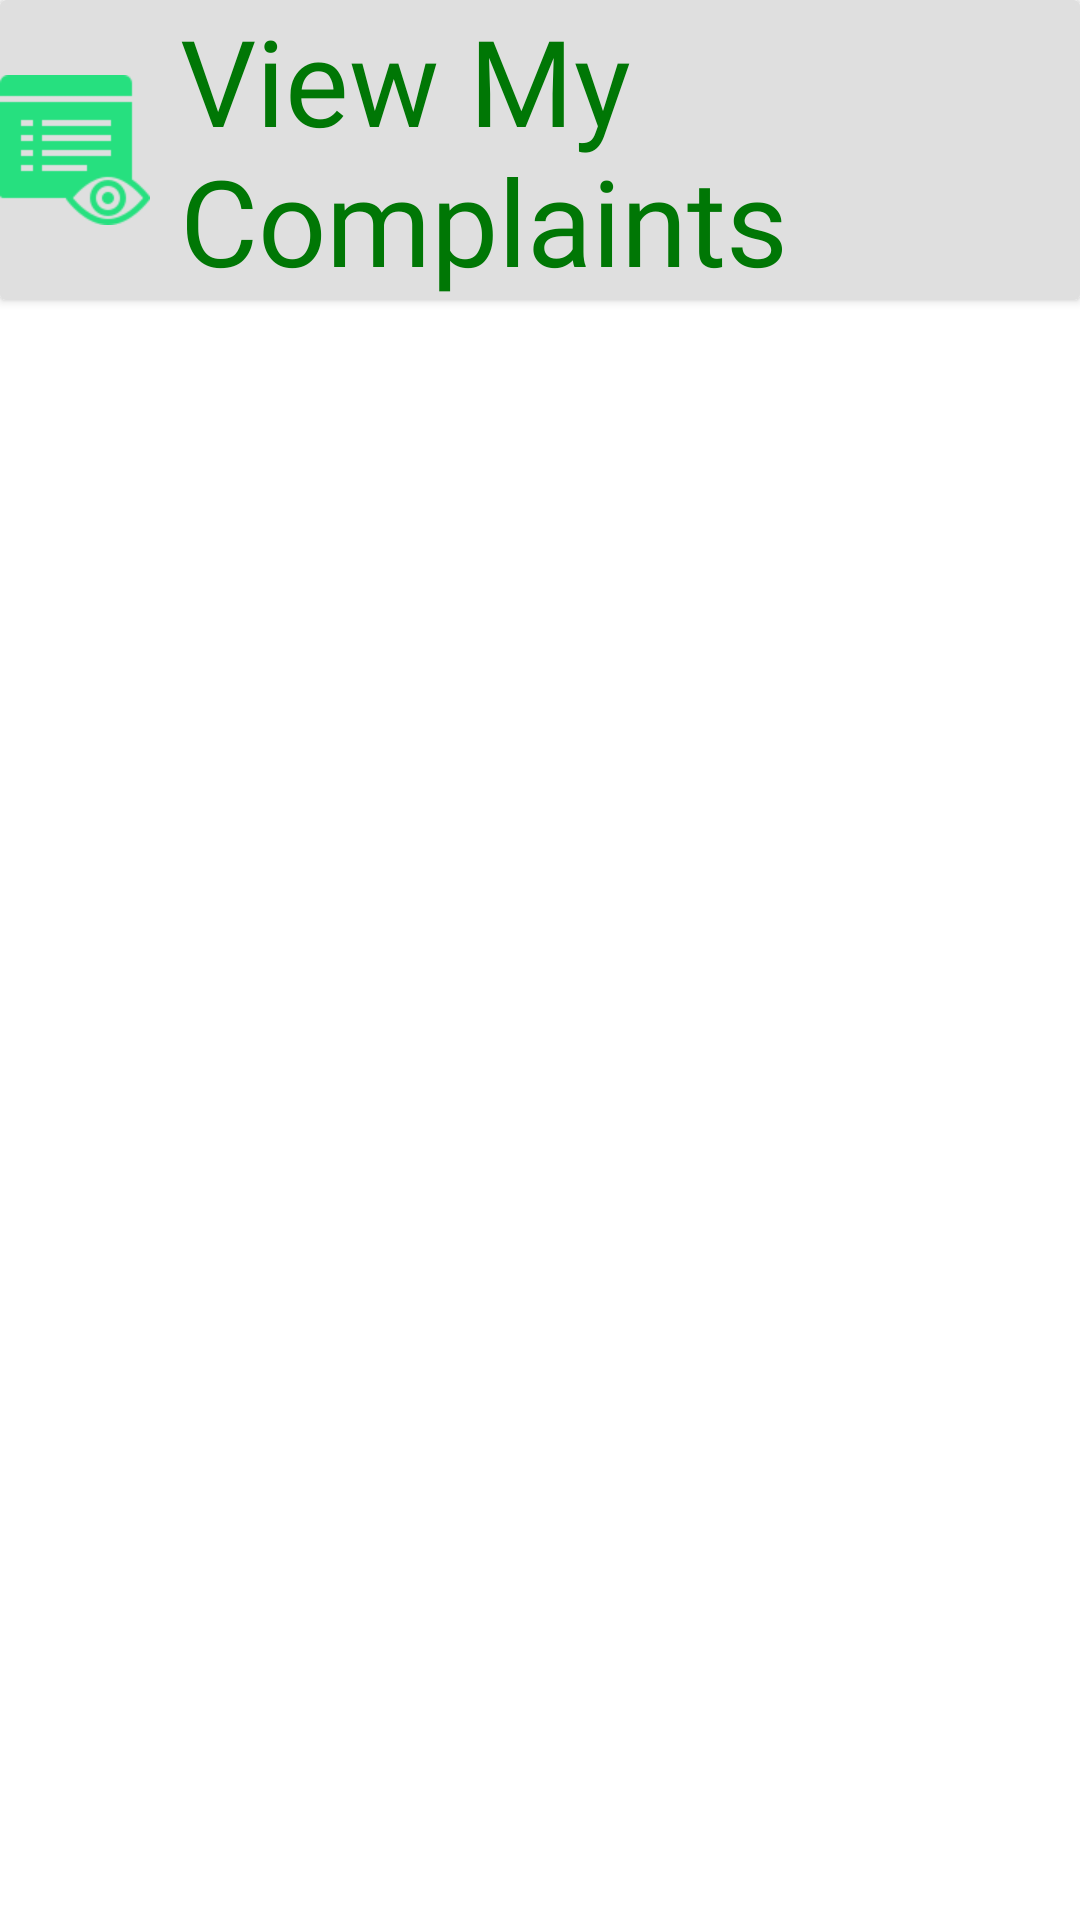

Here is an Android app screen rendered from its layout file. Give the layout XML and the strings, colors and styles it references.
<!-- AndroidManifest.xml: application theme Theme.SmartCleanCity -->
<!-- res/layout/activity_view_my_complaints.xml -->
<?xml version="1.0" encoding="utf-8"?>
<androidx.appcompat.widget.LinearLayoutCompat xmlns:android="http://schemas.android.com/apk/res/android"
    xmlns:app="http://schemas.android.com/apk/res-auto"
    xmlns:tools="http://schemas.android.com/tools"
    android:layout_width="match_parent"
    android:layout_height="match_parent"
    tools:context=".ViewMyComplaints"
    android:background="@color/white"
    android:orientation="vertical">

    <androidx.cardview.widget.CardView
        android:layout_width="match_parent"
        android:layout_height="100dp"
        android:backgroundTint="#DFDFDF">
        <LinearLayout
            android:layout_width="60dp"
            android:layout_height="match_parent">
            <ImageView
                android:layout_width="50dp"
                android:layout_height="100dp"
                app:srcCompat="@drawable/view_my_complaints" />
        </LinearLayout>

        <LinearLayout
            android:layout_width="wrap_content"
            android:layout_height="match_parent"
            android:layout_marginStart="60dp">
            <TextView
                android:layout_width="wrap_content"
                android:layout_height="wrap_content"
                android:layout_gravity="center"
                android:text="View My Complaints"
                android:textColor="#007705"
                android:textSize="40dp"
                android:fontFamily="@font/inder"/>
        </LinearLayout>
    </androidx.cardview.widget.CardView>

    <ExpandableListView
        android:id="@+id/viewMyComplaints"
        android:layout_width="match_parent"
        android:layout_height="match_parent">


    </ExpandableListView>

</androidx.appcompat.widget.LinearLayoutCompat>
<!-- resources referenced by this layout -->
<resources>
  <!-- drawable view_my_complaints: png bitmap (drawable, 2583 bytes) -->
  <style name="Theme.SmartCleanCity" parent="Theme.MaterialComponents.DayNight.DarkActionBar">
          
          <item name="colorPrimary">@color/purple_500</item>
          <item name="colorPrimaryVariant">@color/purple_700</item>
          <item name="colorOnPrimary">@color/white</item>
          
          <item name="colorSecondary">@color/teal_200</item>
          <item name="colorSecondaryVariant">@color/teal_700</item>
          <item name="colorOnSecondary">@color/black</item>
          
          <item name="android:statusBarColor" tools:targetApi="l">?attr/colorPrimaryVariant</item>
          
      </style>
  <!-- not gathered from this repository: default colours our renderer supplied (Android Studio template values) -->
  <color name="purple_500">#FF6200EE</color>
  <color name="purple_700">#FF3700B3</color>
  <color name="teal_200">#FF03DAC5</color>
  <color name="teal_700">#FF018786</color>
  <color name="black">#FF000000</color>
  <color name="white">#FFFFFFFF</color>
</resources>
